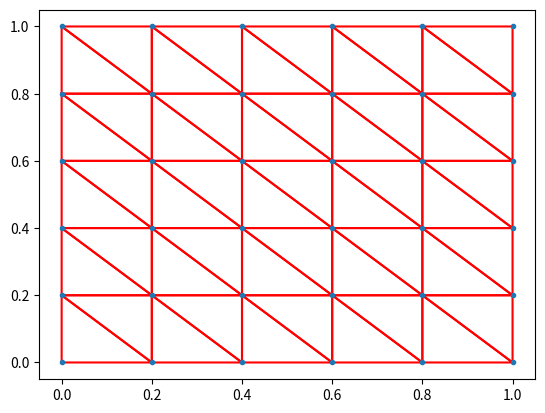

This figure's Python source:
import numpy as np
import matplotlib.pyplot as plt
import matplotlib.tri as tri
import math
from numpy import ma
from scipy.spatial import Delaunay

#crear nodos
L=1
h=1


nb_element = 5


Nodes1= np.array([[0,0],[0,4],[4,0],[4,4]])
#plt.plot(Nodes1[:,0],Nodes1[:,1],'o')  #imprime las 4 esquinas
Nodes= []

for x in np.linspace(0,L,num=nb_element+1):
    for y in np.linspace(0,h,num=nb_element+1):
        Nodes.append([x,y])

points = np.array(Nodes)

print(points)
#print(len(points[:]))

#crear elementos


#----------------------------------------------------crear triangulos--------------------------------------------
a1 = [[i+j*(nb_element+1) , (i+1)+j*(nb_element+1) , i+(j+1)*(nb_element+1)] for i in range(nb_element) for j in range(nb_element)]
a2= [[(i+1)+(j+1)*(nb_element+1) , (i+1)+j*(nb_element+1) , i+(j+1)*(nb_element+1)] for i in range(nb_element) for j in range(nb_element)]
triang1 = tri.Triangulation((points[:,0]).flatten(), (points[:,1]).flatten(),a1)
triang2 = tri.Triangulation((points[:,0]).flatten(), (points[:,1]).flatten(),a2)
plt.triplot(triang1,color='red')
plt.triplot(triang2,color='red')


#plt.triplot(points[:,0],points[:,1],tri.simplices)     ##lineas diagonales
#plt.axhline(y=5, color='r', linestyle='-')
plt.plot(points[:,0],points[:,1],'.')
plt.show()




